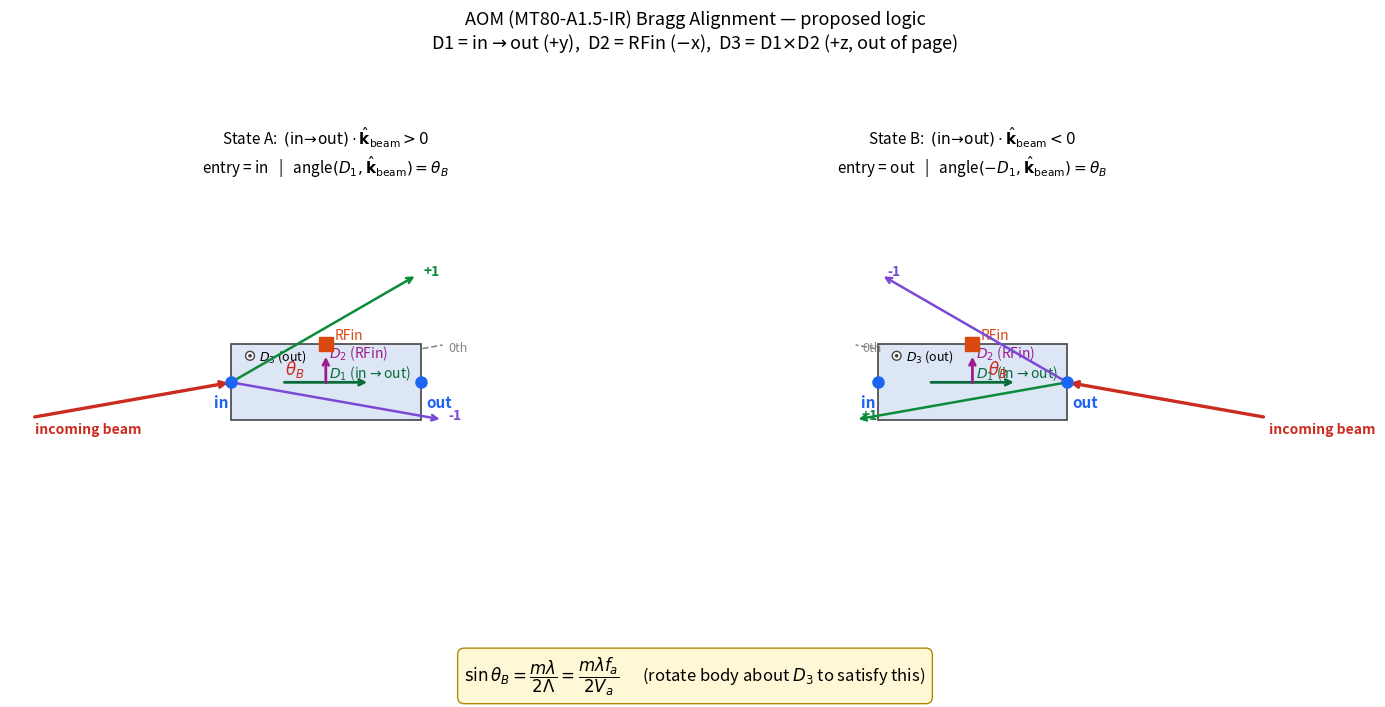

Recreate this plot in Python.
"""Generate a sketch of the proposed AOM alignment logic for user confirmation.

Component frame (MT80-A1.5-IR):
  D1 = in -> out direction         (component +y)
  D2 = RFin direction              (component -x)
  D3 = D1 x D2                     (component +z, into page in 2D view)

Two states based on whether the incoming beam roughly co-flows or counter-flows
with D1:

  State A:  (in->out) . beam > 0   ->  align "in" port onto beam
  State B:  (in->out) . beam < 0   ->  align "out" port onto beam

Bragg condition (1D rotation about D3, in the D1-D2 plane):
  sin(theta_B) = m * lambda / (2 * Lambda) = m * lambda * f_a / (2 * V_a)

This script draws both states with a deliberately exaggerated theta (~10 deg)
so the geometry is readable; a real AOM has theta_B of a few mrad.
"""
import numpy as np
import matplotlib.pyplot as plt
from matplotlib.patches import FancyArrowPatch, Rectangle, Circle
from matplotlib.lines import Line2D

# Exaggerated Bragg angle for visualization
THETA_DEG = 10.0
theta = np.deg2rad(THETA_DEG)

fig, axes = plt.subplots(1, 2, figsize=(14, 7))
fig.suptitle(
    "AOM (MT80-A1.5-IR) Bragg Alignment — proposed logic\n"
    r"D1 = in$\rightarrow$out (+y),  D2 = RFin ($-$x),  D3 = D1$\times$D2 (+z, out of page)",
    fontsize=13,
)

def draw_aom_body(ax, x0=0.0, y0=0.0, label_in="in", label_out="out"):
    """Draw the AOM crystal body and its in/out anchors.

    The body is drawn as a rectangle in the D1-D2 plane (D3 out of page).
    in -> out is along +D1 (rightward in the rotated panel view).
    RFin (acoustic source) is along D2 (upward).
    """
    half_d1 = 1.5
    half_d2 = 0.6
    rect = Rectangle(
        (x0 - half_d1, y0 - half_d2),
        2 * half_d1,
        2 * half_d2,
        linewidth=1.2,
        edgecolor="#444",
        facecolor="#dde6f5",
        zorder=2,
    )
    ax.add_patch(rect)

    in_pt = (x0 - half_d1, y0)
    out_pt = (x0 + half_d1, y0)
    rf_pt = (x0, y0 + half_d2)

    ax.plot(*in_pt, "o", color="#1c64f2", markersize=8, zorder=4)
    ax.plot(*out_pt, "o", color="#1c64f2", markersize=8, zorder=4)
    ax.plot(*rf_pt, "s", color="#d9480f", markersize=10, zorder=4)

    ax.annotate(label_in, in_pt, xytext=(-12, -18), textcoords="offset points",
                fontsize=11, fontweight="bold", color="#1c64f2")
    ax.annotate(label_out, out_pt, xytext=(4, -18), textcoords="offset points",
                fontsize=11, fontweight="bold", color="#1c64f2")
    ax.annotate("RFin", rf_pt, xytext=(6, 4), textcoords="offset points",
                fontsize=10, color="#d9480f")

    # D1 (in -> out) arrow inside body
    ax.annotate(
        "", xy=(x0 + 0.7, y0), xytext=(x0 - 0.7, y0),
        arrowprops=dict(arrowstyle="->", color="#0b6a3a", lw=2),
    )
    ax.text(x0 + 0.05, y0 + 0.08, r"$D_1$ (in$\rightarrow$out)",
            color="#0b6a3a", fontsize=10)

    # D2 (RFin) arrow inside body
    ax.annotate(
        "", xy=(x0, y0 + 0.45), xytext=(x0, y0 - 0.05),
        arrowprops=dict(arrowstyle="->", color="#9c1c8e", lw=2),
    )
    ax.text(x0 + 0.05, y0 + 0.4, r"$D_2$ (RFin)", color="#9c1c8e", fontsize=10)

    # D3 (out of page) marker
    circ = Circle((x0 - 1.2, y0 + 0.42), 0.07,
                  facecolor="white", edgecolor="#444", lw=1.0, zorder=5)
    ax.add_patch(circ)
    dot = Circle((x0 - 1.2, y0 + 0.42), 0.018,
                 facecolor="#444", edgecolor="#444", zorder=6)
    ax.add_patch(dot)
    ax.text(x0 - 1.05, y0 + 0.42, r"$D_3$ (out)", fontsize=9, va="center")

    return in_pt, out_pt


def draw_beam(ax, port_xy, beam_dir, color, label, length=2.6, order_label=None,
              order_dir=None):
    """Draw incoming beam centered on the entry port and the diffracted output.

    port_xy: (x, y) of the entry anchor (already on the beam line).
    beam_dir: unit vector of beam propagation in panel coords.
    """
    bx, by = beam_dir
    # Incoming beam segment (upstream tail -> entry)
    tail = (port_xy[0] - bx * length, port_xy[1] - by * length)
    ax.annotate(
        "", xy=port_xy, xytext=tail,
        arrowprops=dict(arrowstyle="->", color=color, lw=2.2, alpha=0.9),
    )
    ax.text(tail[0] + 0.05, tail[1] + 0.1, label, color=color, fontsize=10,
            fontweight="bold")

    # Diffracted output beam from "exit" side, if order_dir given.
    if order_dir is not None and order_label is not None:
        ox, oy = order_dir
        # Place exit at the opposite anchor on the body axis (approx).
        exit_pt = (port_xy[0] + bx * 3.0, port_xy[1] + by * 3.0)
        # Better: pick the other anchor's position — passed implicitly via beam
        # length. For clarity here, draw output starting at entry+through_body.

def draw_panel(ax, state):
    """state in {'A', 'B'}."""
    ax.set_aspect("equal")
    ax.set_xlim(-5, 5)
    ax.set_ylim(-3, 3)
    ax.axis("off")

    in_pt, out_pt = draw_aom_body(ax)

    # Determine entry, exit, beam unit vector
    if state == "A":
        entry = in_pt
        exit_ = out_pt
        # Beam roughly along +D1 (+x in panel); rotate by +theta around D3 so
        # angle(in->out, beam) = theta.
        beam = np.array([np.cos(theta), np.sin(theta)])
        title = (
            r"State A:  $(\mathrm{in}\!\rightarrow\!\mathrm{out})\cdot\hat{\mathbf{k}}_{\mathrm{beam}} > 0$"
            "\nentry = in   |   "
            r"angle$(D_1, \hat{\mathbf{k}}_{\mathrm{beam}}) = \theta_B$"
        )
    else:
        entry = out_pt
        exit_ = in_pt
        # Beam roughly along -D1 (-x in panel); rotate by +theta around D3 so
        # angle(out->in, beam) = theta  <=>  angle(in->out, beam) = pi - theta.
        beam = np.array([-np.cos(theta), np.sin(theta)])
        title = (
            r"State B:  $(\mathrm{in}\!\rightarrow\!\mathrm{out})\cdot\hat{\mathbf{k}}_{\mathrm{beam}} < 0$"
            "\nentry = out   |   "
            r"angle$(-D_1, \hat{\mathbf{k}}_{\mathrm{beam}}) = \theta_B$"
        )

    # Incoming beam: from upstream tail to entry anchor
    L_in = 3.2
    tail = (entry[0] - beam[0] * L_in, entry[1] - beam[1] * L_in)
    ax.annotate(
        "", xy=entry, xytext=tail,
        arrowprops=dict(arrowstyle="->", color="#cc2b1f", lw=2.4),
    )
    ax.text(tail[0] + 0.05, tail[1] - 0.25, "incoming beam",
            color="#cc2b1f", fontsize=10, fontweight="bold")

    # Through-body 0th order: same direction, exit on the other side.
    L_thru = 3.4
    head = (entry[0] + beam[0] * L_thru, entry[1] + beam[1] * L_thru)
    ax.plot([entry[0], head[0]], [entry[1], head[1]],
            color="#888", lw=1.2, ls="--", zorder=1)
    ax.text(head[0] + 0.1, head[1] - 0.1, "0th",
            color="#888", fontsize=9)

    # +1 order: deflected by +2 theta_B from the incoming beam direction.
    R_plus = np.array([[np.cos(2 * theta), -np.sin(2 * theta)],
                       [np.sin(2 * theta),  np.cos(2 * theta)]])
    R_minus = np.array([[np.cos(-2 * theta), -np.sin(-2 * theta)],
                        [np.sin(-2 * theta),  np.cos(-2 * theta)]])
    plus_dir = R_plus @ beam
    minus_dir = R_minus @ beam
    head_plus = (entry[0] + plus_dir[0] * L_thru,
                 entry[1] + plus_dir[1] * L_thru)
    head_minus = (entry[0] + minus_dir[0] * L_thru,
                  entry[1] + minus_dir[1] * L_thru)
    ax.annotate(
        "", xy=head_plus, xytext=entry,
        arrowprops=dict(arrowstyle="->", color="#0b8a3a", lw=1.8),
    )
    ax.text(head_plus[0] + 0.1, head_plus[1], "+1",
            color="#0b8a3a", fontsize=10, fontweight="bold")
    ax.annotate(
        "", xy=head_minus, xytext=entry,
        arrowprops=dict(arrowstyle="->", color="#7a4ad6", lw=1.8),
    )
    ax.text(head_minus[0] + 0.1, head_minus[1], "-1",
            color="#7a4ad6", fontsize=10, fontweight="bold")

    # Angle marker between beam and D1 (or -D1 for state B).
    if state == "A":
        # Arc from D1 (positive x) to beam.
        from matplotlib.patches import Arc
        ax.add_patch(Arc(entry, 1.4, 1.4, angle=0,
                         theta1=0, theta2=THETA_DEG,
                         color="#cc2b1f", lw=1.5))
        # theta_B label
        mid = THETA_DEG / 2
        rad = 0.85
        ax.text(entry[0] + rad * np.cos(np.deg2rad(mid)),
                entry[1] + rad * np.sin(np.deg2rad(mid)) + 0.05,
                r"$\theta_B$", color="#cc2b1f", fontsize=12)
    else:
        from matplotlib.patches import Arc
        ax.add_patch(Arc(entry, 1.4, 1.4, angle=0,
                         theta1=180 - THETA_DEG, theta2=180,
                         color="#cc2b1f", lw=1.5))
        mid = 180 - THETA_DEG / 2
        rad = 0.85
        ax.text(entry[0] + rad * np.cos(np.deg2rad(mid)) - 0.4,
                entry[1] + rad * np.sin(np.deg2rad(mid)) + 0.05,
                r"$\theta_B$", color="#cc2b1f", fontsize=12)

    ax.set_title(title, fontsize=11, pad=14)


draw_panel(axes[0], "A")
draw_panel(axes[1], "B")

# Equation box
fig.text(
    0.5, 0.02,
    r"$\sin\theta_B = \dfrac{m\lambda}{2\Lambda} = \dfrac{m\lambda f_a}{2V_a}$"
    "      (rotate body about $D_3$ to satisfy this)",
    ha="center", fontsize=12,
    bbox=dict(boxstyle="round,pad=0.4", facecolor="#fff8d6", edgecolor="#b08900"),
)

plt.tight_layout(rect=[0, 0.05, 1, 0.93])
out_path = r"C:\Users\admin\OneDrive\桌面\YX\QMsimulation\qmem-digital-twin\docs\aom_align_diagram.png"
plt.savefig(out_path, dpi=130, bbox_inches="tight")
print(f"Saved: {out_path}")
